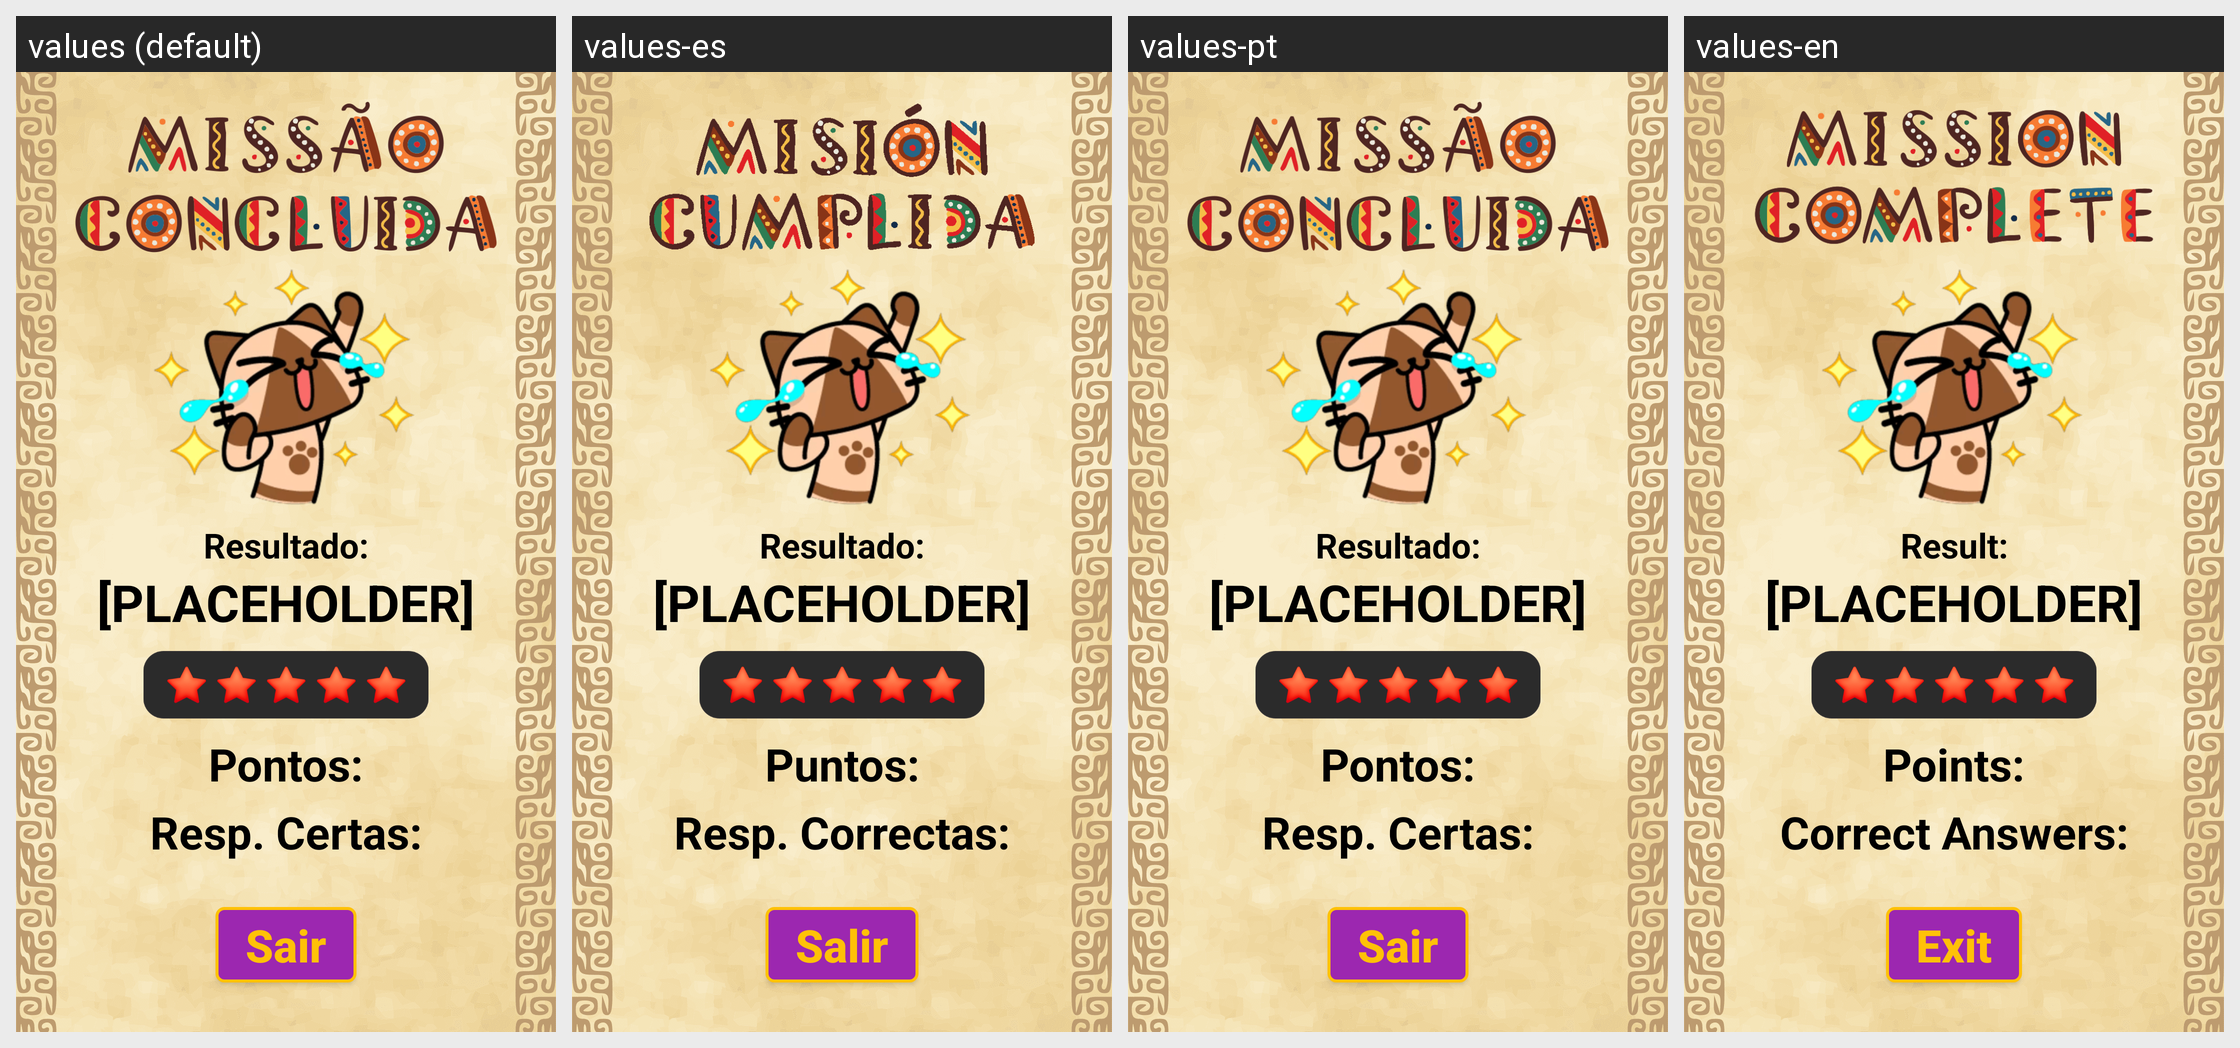

The same Android screen rendered under several of its app's locales, left to right. List the strings drawn on it with the default value and each locale's translation.
Android screen res/layout/activity_resultado.xml rendered under 4 locales, left to right: values (default), values-es, values-pt, values-en. Device: Nexus 5 (rendered at 1080×1920; each locale shown at half size, 540×960, under a caption strip naming it); theme AppTheme.
Strings drawn on this screen, with the default value and each locale's value (text and hints the layout hard-codes, and strings that could not be matched under every locale, appear in the picture but are not listed):

certas
  values: Resp. Certas:
  values-es: Resp. Correctas:
  values-pt: Resp. Certas:
  values-en: Correct Answers:

sair
  values: Sair
  values-es: Salir
  values-pt: Sair
  values-en: Exit

pontos
  values: Pontos:
  values-es: Puntos:
  values-pt: Pontos:
  values-en: Points:

resultado
  values: Resultado:
  values-es: Resultado:
  values-pt: Resultado:
  values-en: Result:
